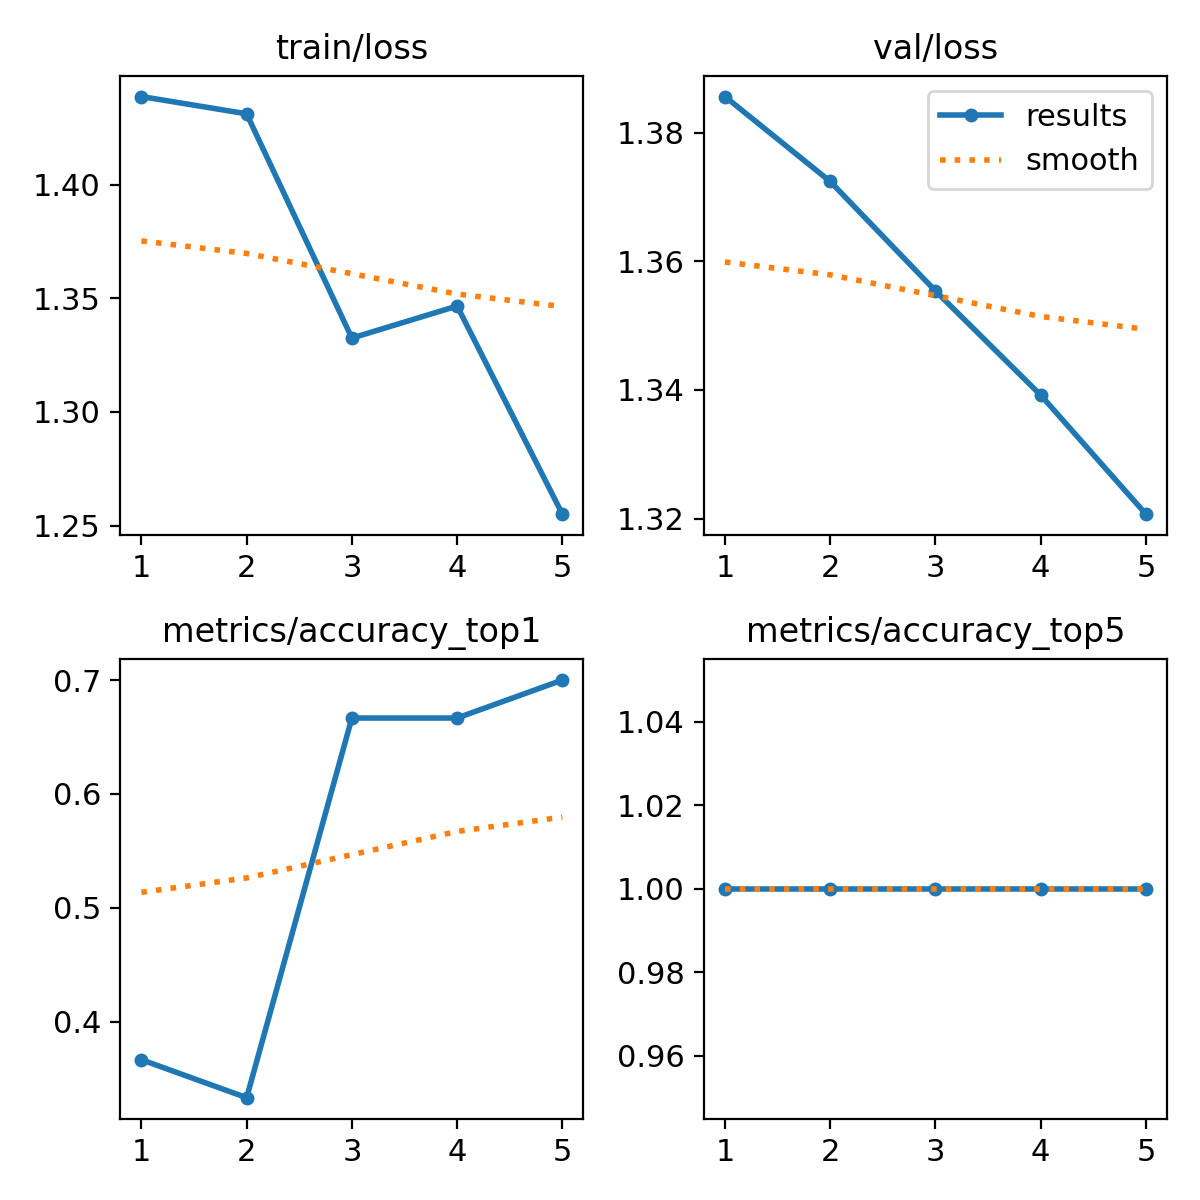

Values plotted in this chart, from the file beside it:
epoch, train/loss, metrics/accuracy_top1, metrics/accuracy_top5, val/loss, lr/pg0, lr/pg1, lr/pg2
1, 1.439, 0.3667, 1, 1.386, 3.57e-05, 3.57e-05, 3.57e-05
2, 1.431, 0.3333, 1, 1.372, 6.2989e-05, 6.2989e-05, 6.2989e-05
3, 1.333, 0.6667, 1, 1.355, 7.3314e-05, 7.3314e-05, 7.3314e-05
4, 1.347, 0.6667, 1, 1.339, 6.6673e-05, 6.6673e-05, 6.6673e-05
5, 1.255, 0.7, 1, 1.321, 4.3068e-05, 4.3068e-05, 4.3068e-05
